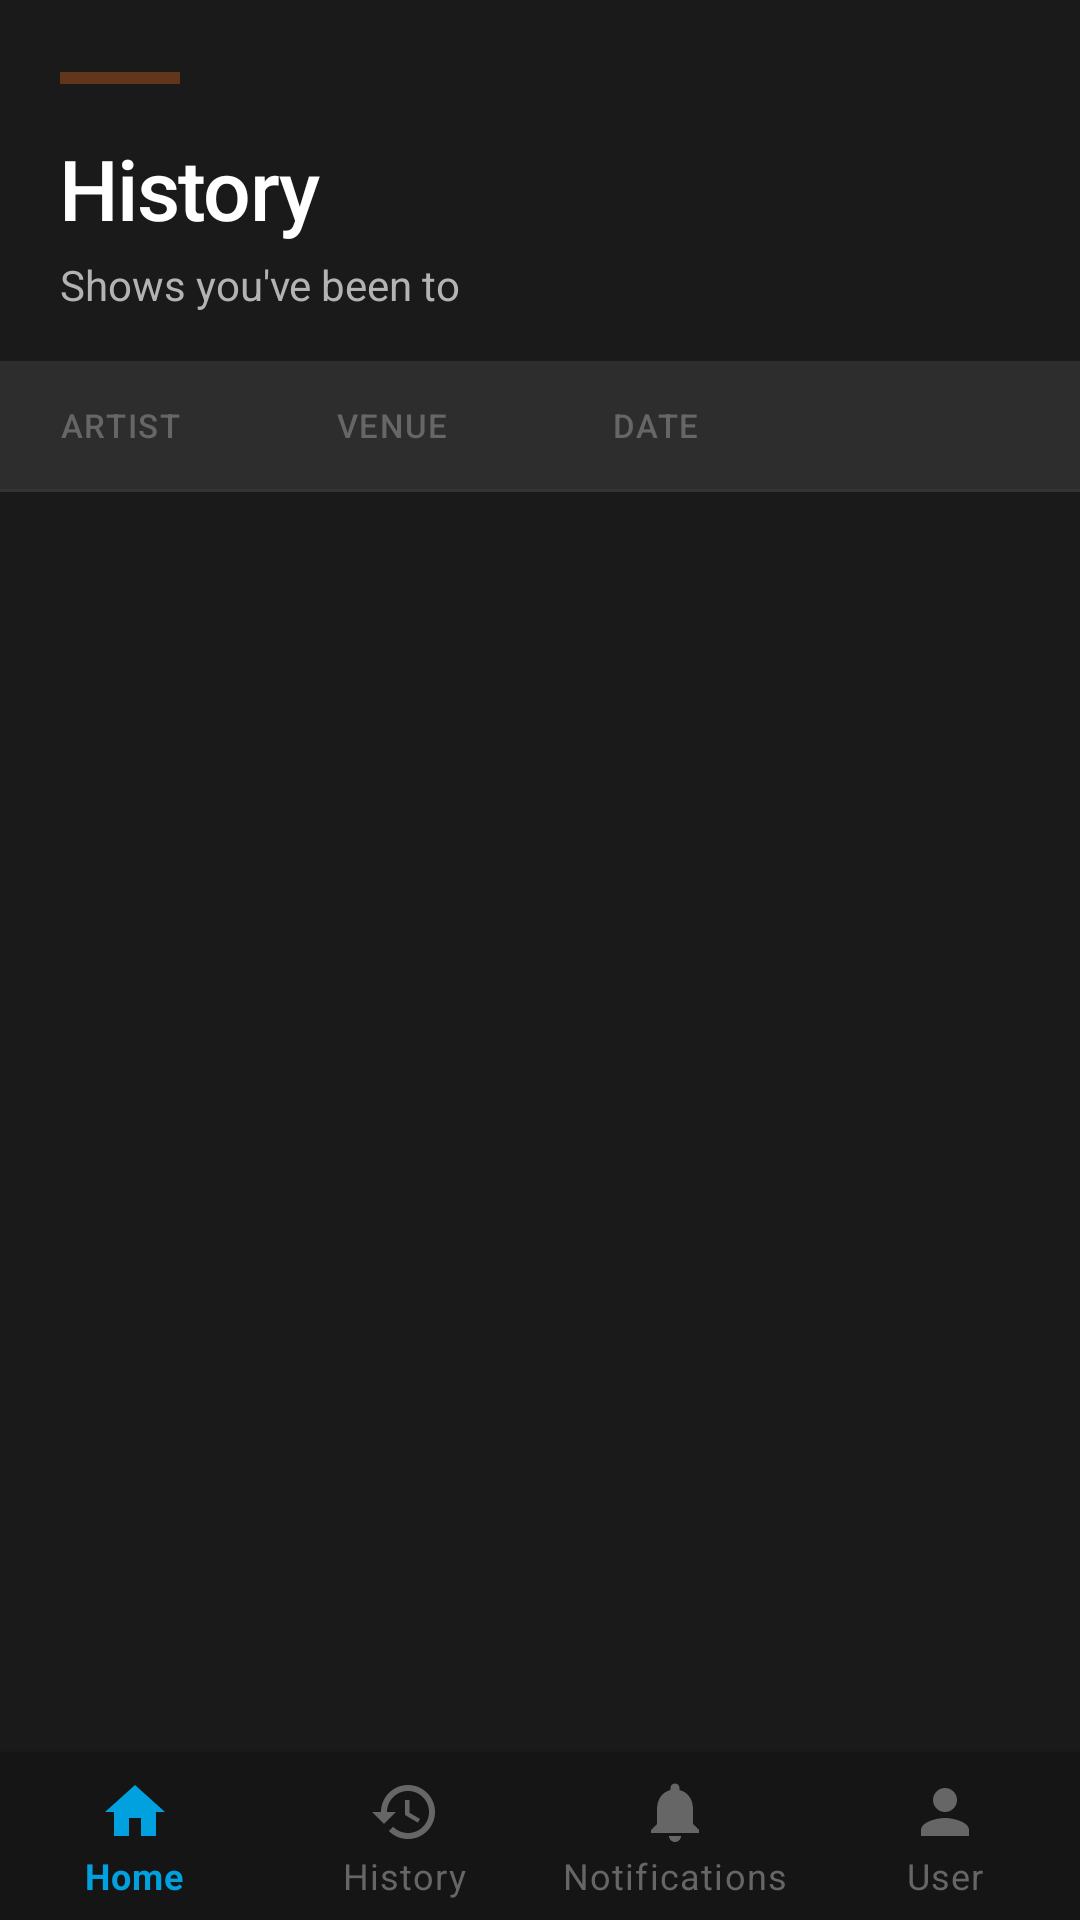

The Android layout XML behind this screen, and the referenced resources:
<!-- AndroidManifest.xml: application theme Theme.TheLoopMaddieLoy -->
<!-- res/layout/activity_history.xml -->
<?xml version="1.0" encoding="utf-8"?>
<androidx.constraintlayout.widget.ConstraintLayout xmlns:android="http://schemas.android.com/apk/res/android"
    xmlns:app="http://schemas.android.com/apk/res-auto"
    xmlns:tools="http://schemas.android.com/tools"
    android:layout_width="match_parent"
    android:layout_height="match_parent"
    android:background="@color/background_dark">

    
    <LinearLayout
        android:id="@+id/headerSection"
        android:layout_width="0dp"
        android:layout_height="wrap_content"
        android:orientation="vertical"
        android:paddingStart="20dp"
        android:paddingTop="24dp"
        android:paddingEnd="20dp"
        android:paddingBottom="16dp"
        app:layout_constraintEnd_toEndOf="parent"
        app:layout_constraintStart_toStartOf="parent"
        app:layout_constraintTop_toTopOf="parent">

        
        <View
            android:layout_width="40dp"
            android:layout_height="4dp"
            android:layout_marginBottom="16dp"
            android:background="@color/cta_brown"/>

        <TextView
            android:id="@+id/secondScreenText"
            android:layout_width="wrap_content"
            android:layout_height="wrap_content"
            android:fontFamily="sans-serif-medium"
            android:letterSpacing="-0.02"
            android:text="History"
            android:textColor="@color/text_primary"
            android:textSize="28sp"/>

        <TextView
            android:layout_width="wrap_content"
            android:layout_height="wrap_content"
            android:layout_marginTop="4dp"
            android:fontFamily="sans-serif"
            android:text="Shows you've been to"
            android:textColor="@color/text_secondary"
            android:textSize="14sp"/>

    </LinearLayout>

    
    <LinearLayout
        android:id="@+id/headerRow"
        android:layout_width="0dp"
        android:layout_height="wrap_content"
        android:background="@color/background_elevated"
        android:gravity="center_vertical"
        android:orientation="horizontal"
        android:paddingStart="20dp"
        android:paddingTop="14dp"
        android:paddingEnd="20dp"
        android:paddingBottom="14dp"
        app:layout_constraintEnd_toEndOf="parent"
        app:layout_constraintStart_toStartOf="parent"
        app:layout_constraintTop_toBottomOf="@id/headerSection">

        <TextView
            android:layout_width="0dp"
            android:layout_height="wrap_content"
            android:layout_weight="1"
            android:fontFamily="sans-serif-medium"
            android:letterSpacing="0.05"
            android:text="ARTIST"
            android:textAllCaps="true"
            android:textColor="@color/text_muted"
            android:textSize="11sp"/>

        <TextView
            android:layout_width="0dp"
            android:layout_height="wrap_content"
            android:layout_weight="1"
            android:fontFamily="sans-serif-medium"
            android:letterSpacing="0.05"
            android:text="VENUE"
            android:textAllCaps="true"
            android:textColor="@color/text_muted"
            android:textSize="11sp"/>

        <TextView
            android:layout_width="0dp"
            android:layout_height="wrap_content"
            android:layout_weight="1"
            android:fontFamily="sans-serif-medium"
            android:letterSpacing="0.05"
            android:text="DATE"
            android:textAllCaps="true"
            android:textColor="@color/text_muted"
            android:textSize="11sp"/>

        <View
            android:layout_width="44dp"
            android:layout_height="1dp"/>

    </LinearLayout>

    
    <View
        android:id="@+id/headerDivider"
        android:layout_width="0dp"
        android:layout_height="1dp"
        android:background="@color/divider"
        app:layout_constraintEnd_toEndOf="parent"
        app:layout_constraintStart_toStartOf="parent"
        app:layout_constraintTop_toBottomOf="@id/headerRow"/>

    
    <androidx.recyclerview.widget.RecyclerView
        android:id="@+id/recyclerView"
        android:layout_width="0dp"
        android:layout_height="0dp"
        android:clipToPadding="false"
        android:paddingBottom="80dp"
        app:layout_constraintBottom_toTopOf="@id/bottom_navigation"
        app:layout_constraintEnd_toEndOf="parent"
        app:layout_constraintStart_toStartOf="parent"
        app:layout_constraintTop_toBottomOf="@id/headerDivider"/>

    
    <com.google.android.material.bottomnavigation.BottomNavigationView
        android:id="@+id/bottom_navigation"
        android:layout_width="0dp"
        android:layout_height="wrap_content"
        android:background="@color/background_nav"
        app:itemIconTint="@color/bottom_nav_colors"
        app:itemTextColor="@color/bottom_nav_colors"
        app:labelVisibilityMode="labeled"
        app:layout_constraintBottom_toBottomOf="parent"
        app:layout_constraintEnd_toEndOf="parent"
        app:layout_constraintStart_toStartOf="parent"
        app:menu="@menu/bottom_nav_menu"/>

</androidx.constraintlayout.widget.ConstraintLayout>
<!-- resources referenced by this layout -->
<resources>
  <color name="background_dark">#1A1A1A</color>
  <color name="background_elevated">#2D2D2D</color>
  <color name="background_nav">#151515</color>
  <color name="cta_brown">#62361B</color>
  <color name="divider">#333333</color>
  <color name="text_muted">#666666</color>
  <color name="text_primary">#FFFFFF</color>
  <color name="text_secondary">#B3B3B3</color>
  <color name="cta_blue">#00A1DE</color>
  <color name="cta_purple">#522398</color>
  <color name="white">#FFFFFFFF</color>
  <color name="cta_green">#009B3A</color>
  <color name="background_card">#252525</color>
  <color name="cta_red">#C60C30</color>
  <style name="TheLoop.EditText" parent="Widget.MaterialComponents.TextInputEditText.OutlinedBox">
          <item name="android:background">@drawable/edit_text_background</item>
          <item name="android:textColor">@color/text_primary</item>
          <item name="android:textColorHint">@color/text_muted</item>
          <item name="android:paddingStart">16dp</item>
          <item name="android:paddingEnd">16dp</item>
          <item name="android:paddingTop">14dp</item>
          <item name="android:paddingBottom">14dp</item>
          <item name="android:textSize">16sp</item>
      </style>
  <style name="TheLoop.Button" parent="Widget.MaterialComponents.Button">
          <item name="android:backgroundTint">@color/cta_blue</item>
          <item name="android:textColor">@color/white</item>
          <item name="android:textAllCaps">false</item>
          <item name="android:textSize">16sp</item>
          <item name="android:letterSpacing">0.02</item>
          <item name="android:paddingStart">24dp</item>
          <item name="android:paddingEnd">24dp</item>
          <item name="android:paddingTop">12dp</item>
          <item name="android:paddingBottom">12dp</item>
          <item name="cornerRadius">8dp</item>
      </style>
  <style name="TheLoop.BottomNav" parent="Widget.MaterialComponents.BottomNavigationView">
          <item name="android:background">@color/background_nav</item>
          <item name="itemIconTint">@color/bottom_nav_colors</item>
          <item name="itemTextColor">@color/bottom_nav_colors</item>
          <item name="labelVisibilityMode">labeled</item>
          <item name="itemActiveIndicatorStyle">@style/TheLoop.BottomNav.Indicator</item>
      </style>
  <!-- drawable edit_text_background (drawable) -->
  <?xml version="1.0" encoding="utf-8"?>
  <selector xmlns:android="http://schemas.android.com/apk/res/android">
      <item android:state_focused="true">
          <shape android:shape="rectangle">
              <solid android:color="@color/input_background"/>
              <stroke android:width="2dp" android:color="@color/cta_blue"/>
              <corners android:radius="8dp"/>
          </shape>
      </item>
      <item>
          <shape android:shape="rectangle">
              <solid android:color="@color/input_background"/>
              <stroke android:width="1dp" android:color="@color/input_stroke"/>
              <corners android:radius="8dp"/>
          </shape>
      </item>
  </selector>
  <style name="TheLoop.BottomNav.Indicator" parent="">
          <item name="android:color">@color/cta_blue</item>
      </style>
  <color name="input_background">#2A2A2A</color>
  <color name="input_stroke">#3D3D3D</color>
</resources>
